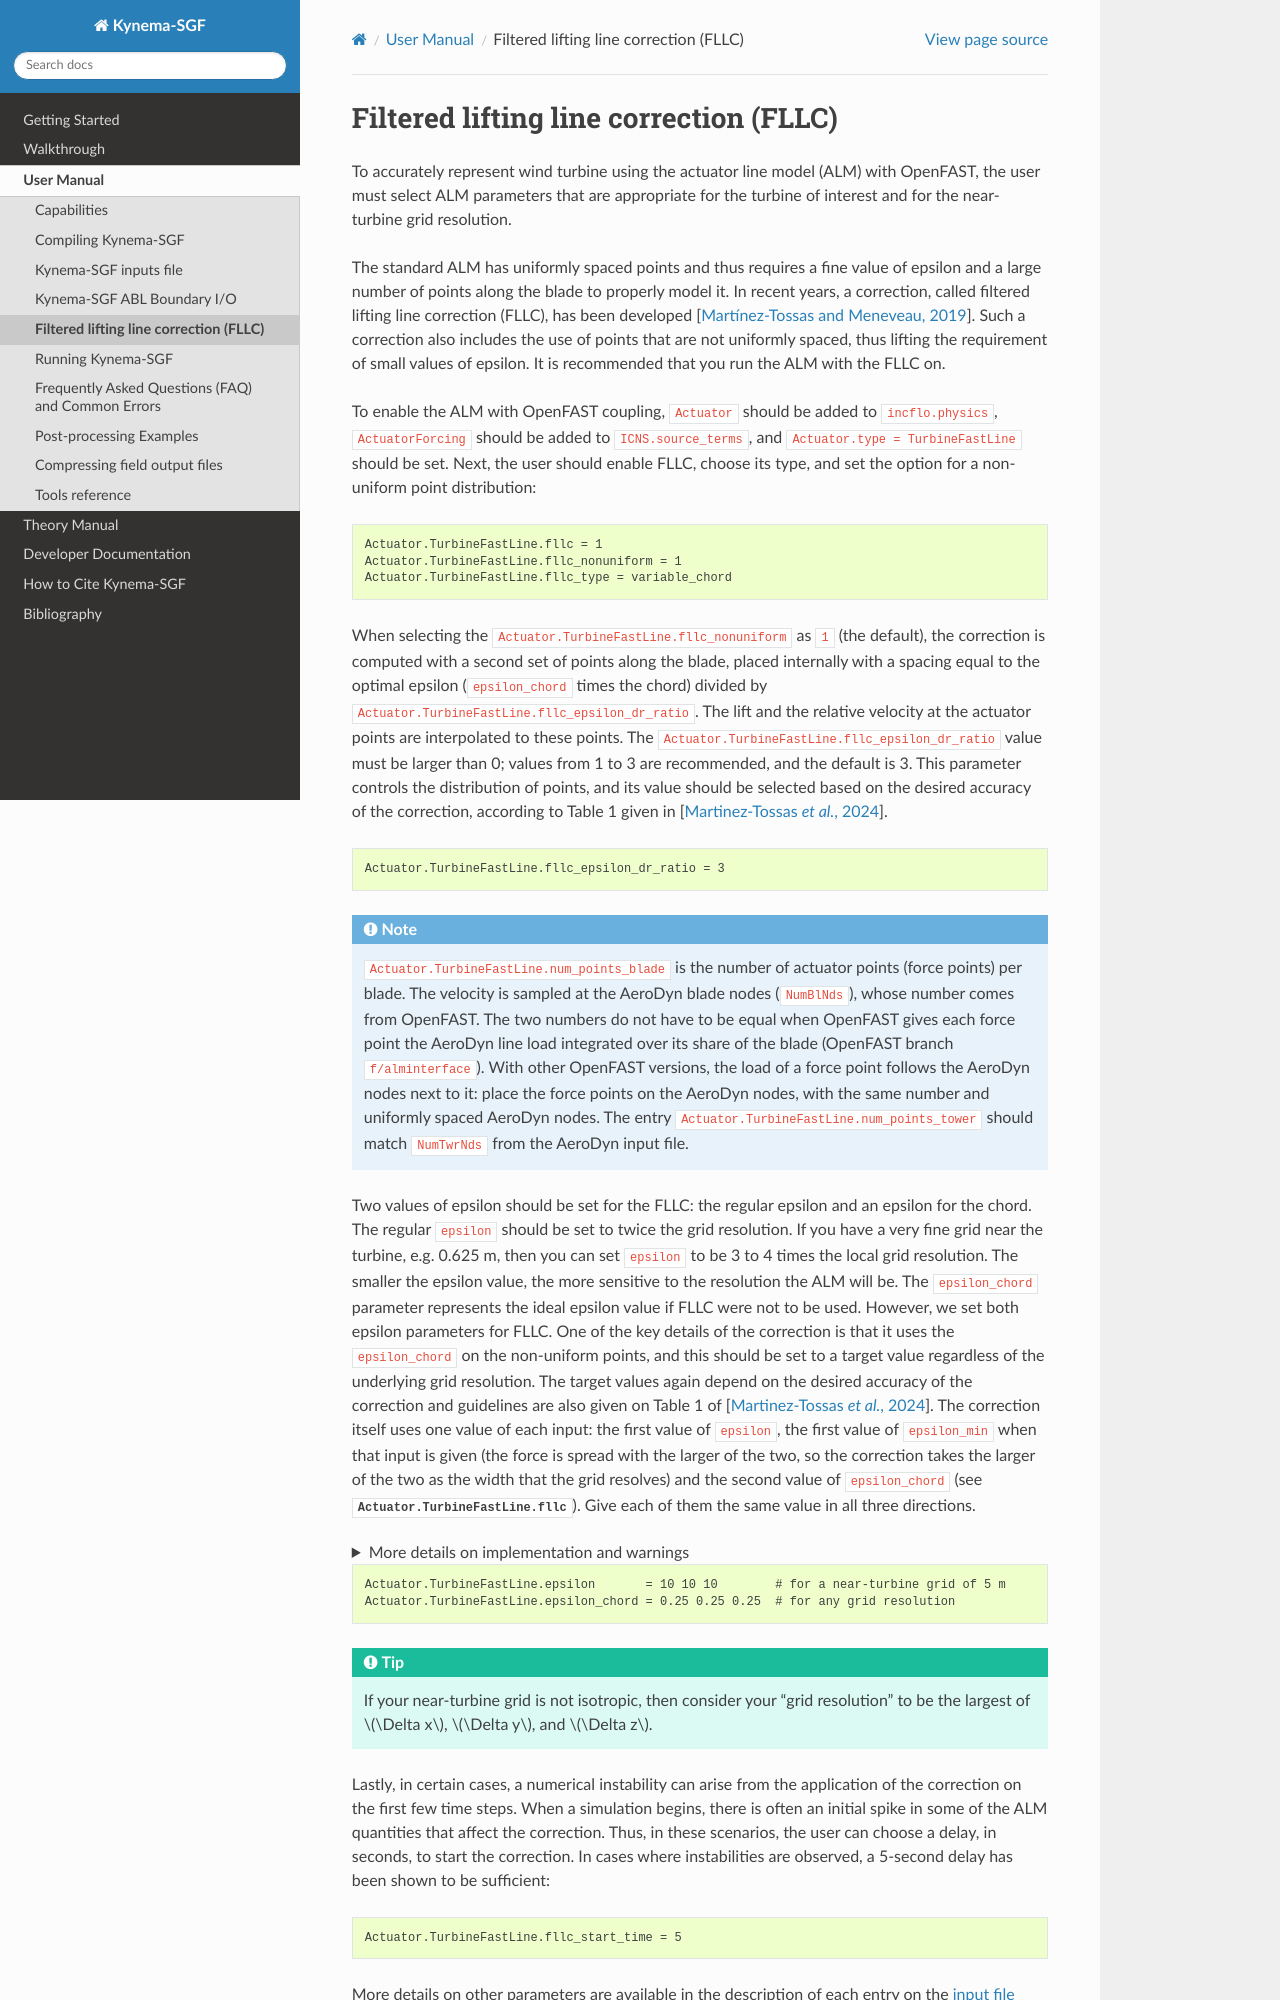

repository: kynema/kynema-sgf · page: user/alm_fllc.html · generator: sphinx

.. _alm_fllc:

Filtered lifting line correction (FLLC)
=======================================

To accurately represent wind turbine using the actuator line model (ALM) with OpenFAST, the user must select ALM parameters that are appropriate for the turbine of interest and for the near-turbine grid resolution.

The standard ALM has uniformly spaced points and thus requires a fine value of epsilon and a large number of points along the blade to properly model it. In recent years, a correction, called filtered lifting line correction (FLLC), has been developed :cite:p:`martinez-tossas_meneveau_2019`. Such a correction also includes the use of points that are not uniformly spaced, thus lifting the requirement of small values of epsilon. It is recommended that you run the ALM with the FLLC on. 

To enable the ALM with OpenFAST coupling, ``Actuator`` should be added to ``incflo.physics``, ``ActuatorForcing`` should be added to ``ICNS.source_terms``, and ``Actuator.type = TurbineFastLine`` should be set. Next, the user should enable FLLC, choose its type, and set the option for a non-uniform point distribution:

.. code-block:: none

    Actuator.TurbineFastLine.fllc = 1
    Actuator.TurbineFastLine.fllc_nonuniform = 1
    Actuator.TurbineFastLine.fllc_type = variable_chord

When selecting the ``Actuator.TurbineFastLine.fllc_nonuniform`` as ``1`` (the default), the correction is computed with a second set of points along the blade, placed internally with a spacing equal to the optimal epsilon (``epsilon_chord`` times the chord) divided by ``Actuator.TurbineFastLine.fllc_epsilon_dr_ratio``. The lift and the relative velocity at the actuator points are interpolated to these points. The ``Actuator.TurbineFastLine.fllc_epsilon_dr_ratio`` value must be larger than 0; values from 1 to 3 are recommended, and the default is 3. This parameter controls the distribution of points, and its value should be selected based on the desired accuracy of the correction, according to Table 1 given in :cite:`MartinezFLLCimpl`.

.. code-block:: none

    Actuator.TurbineFastLine.fllc_epsilon_dr_ratio = 3

.. note::

    ``Actuator.TurbineFastLine.num_points_blade`` is the number of actuator points (force points) per blade. The velocity is sampled at the AeroDyn blade nodes (``NumBlNds``), whose number comes from OpenFAST. The two numbers do not have to be equal when OpenFAST gives each force point the AeroDyn line load integrated over its share of the blade (OpenFAST branch ``f/alminterface``). With other OpenFAST versions, the load of a force point follows the AeroDyn nodes next to it: place the force points on the AeroDyn nodes, with the same number and uniformly spaced AeroDyn nodes. The entry ``Actuator.TurbineFastLine.num_points_tower`` should match ``NumTwrNds`` from the AeroDyn input file.

Two values of epsilon should be set for the FLLC: the regular epsilon and an epsilon for the chord. The regular ``epsilon`` should be set to twice the grid resolution. If you have a very fine grid near the turbine, e.g. 0.625 m, then you can set ``epsilon`` to be 3 to 4 times the local grid resolution. The smaller the epsilon value, the more sensitive to the resolution the ALM will be. The ``epsilon_chord`` parameter represents the ideal epsilon value if FLLC were not to be used. However, we set both epsilon parameters for FLLC. One of the key details of the correction is that it uses the ``epsilon_chord`` on the non-uniform points, and this should be set to a target value regardless of the underlying grid resolution. The target values again depend on the desired accuracy of the correction and guidelines are also given on Table 1 of :cite:`MartinezFLLCimpl`. The correction itself uses one value of each input: the first value of ``epsilon``, the first value of ``epsilon_min`` when that input is given (the force is spread with the larger of the two, so the correction takes the larger of the two as the width that the grid resolves) and the second value of ``epsilon_chord`` (see :input_param:`Actuator.TurbineFastLine.fllc`). Give each of them the same value in all three directions.

.. collapse:: More details on implementation and warnings

    When the force points and the velocity points differ in number or in position, the FLLC locates every point by its distance along the blade from the first point of its own set. It interpolates the sampled velocity linearly to the force points to form the relative velocity, computes the correction at the force points, and interpolates only the correction back to the velocity points, where it is added to the sampled velocity.
    When the correction starts, a warning is printed for each blade whose force points do not resolve the optimal epsilon: at some force point, ``epsilon_chord`` times the chord is smaller than the larger of the distances to the neighboring force points. The message gives the number of such points and the lowest ratio of the two. The lift is known only at the force points, so the correction then depends on their number: use more points or a larger ``epsilon_chord``. With ``Actuator.TurbineFastLine.fllc_nonuniform`` set to ``0`` the correction is wrong at these points, so keep the default there.
    A second warning is printed when the velocity points are not the force points and do not resolve the optimal epsilon either: at some velocity point, ``epsilon_chord`` times the chord is smaller than the larger of the distances to the neighboring velocity points. The correction is computed at the force points and handed over at the velocity points, so where it varies over the length of the optimal epsilon, coarser velocity points show only a few values of it. This is the case at the tip of a blade whose chord, and with it the lift, does not go to zero there: within a few optimal epsilons of the tip the correction typically turns strongly negative and then positive at the tip point itself. The velocity handed over at the last points then depends on where these points are and on the number of force points. Use more blade nodes near the tip in the external solver, or a larger ``epsilon_chord``.


.. code-block:: none

    Actuator.TurbineFastLine.epsilon       = 10 10 10        # for a near-turbine grid of 5 m
    Actuator.TurbineFastLine.epsilon_chord = 0.25 0.25 0.25  # for any grid resolution

.. tip::

    If your near-turbine grid is not isotropic, then consider your "grid resolution" to be the largest of :math:`\Delta x`,  :math:`\Delta y`, and  :math:`\Delta z`.
